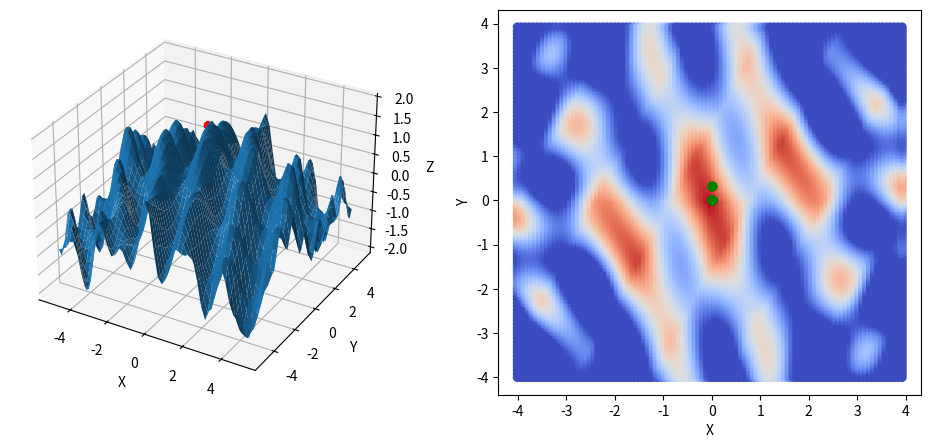

This figure's Python source:
import matplotlib.pyplot as plt
from matplotlib.colors import Normalize
import math
import random
import numpy as np

N = 6 #population 
T = 10 #quantity of generations

left_edge = -4
right_edge = 4
bottom = -4
top = 4

eps = 0.0001
epsN = int(-math.log10(eps))

selection_n = 36
mutation_n = 3

def func(x,y): 
    return 1.5 - 0.25 * (abs(x) + abs(y)) + 0.6 * math.cos(3*x + y) + 0.4 * math.sin(x*y) - 0.3 * abs(math.cos(2*x - y))

def func_np(x,y):
    return 1.5 - 0.25 * (np.abs(x) + np.abs(y)) + 0.6 * np.cos(3*x + y) + 0.4 * np.sin(x*y) - 0.3 * np.abs(np.cos(2*x - y))

def starting_individuals(l, r, b, t, n):
    individuals = []
    x = []
    y = []
    step = abs(r-l)/n
    while (l <= r):
        x.append(l)
        l += step
    step = abs(t-b)/n
    while (b <= t):
        y.append(b)
        b += step
    for i in range(len(x)):
        for j in range(len(y)):
            individuals.append([x[i],y[j]])
    return individuals

def generate_population(individuals):
    population = []
    for x,y in individuals:
        population.append([x,y, func(x,y)])
    return population

def encoding(individual, n):
    individual_genes = []
    if individual == 1.0:
        individual = int(individual*pow(10,n))-1
    else:
        individual = int(individual*pow(10,n))
    for j in range(n):
        individual_genes.append(individual % 10)
        individual //= 10
    return individual_genes

def decoding(genes, n):
    individual = 0
    for i in range(n):
        individual += genes[n-1-i] * pow(10, -i-1)
    return round(individual, epsN)

def selection(population, num): #num - кількість особистостей, що ми хочемо обрати
    selected_individuals = []
    population.sort(key=lambda x:x[2], reverse = True)
    s_max = population[0][2]
    n = 0
    while n < num:
        random_individual = random.uniform(0,s_max)
        individual_index = 0
        for x, y, survavability in population:
            if n >= num:
                break
            if survavability >= random_individual:
                selected_individuals.append([x,y])
                n += 1
            else:
                break
    return selected_individuals

def crossover(individuals, num):
    new_individuals = []
    for i in range(0, len(individuals), 2):
        parent1 = individuals[i]
        parent2 = individuals[i+1]
        child1 = [[],[]]
        child2 = [[],[]]
        for j in range(int(num/2)):
            child1[0].append(parent2[0][j])
            child1[1].append(parent2[1][j])
            child2[0].append(parent1[0][j])
            child2[1].append(parent1[1][j])
        for j in range(int(num/2), num):
            child1[0].append(parent1[0][j])
            child1[1].append(parent1[1][j])
            child2[0].append(parent2[0][j])
            child2[1].append(parent2[1][j])
        new_individuals.append(child1)
        new_individuals.append(child2)
    return new_individuals

def mutation(individuals, n):
    for i in range(n):
        random_ind = random.randint(0,len(individuals)-1)
        random_xy = random.randint(0,1)
        random_gen = random.randint(0,len(individuals[random_ind])-1)
        random_num = random.randint(0,9)
        individuals[random_ind][random_xy][random_gen] = random_num
    return individuals

def draw_plot(result):
    x = [r[0] for r in result]
    y = [r[1] for r in result]
    t = [r[2] for r in result]
    p = generate_population(starting_individuals(left_edge, right_edge,bottom, top, 100))
    x_true = [r[0] for r in p]
    y_true = [r[1] for r in p]
    t_true = [r[2] for r in p]

    fig, axs = plt.subplots(1, 2, figsize=(12, 5))

    norm = Normalize(vmin=0, vmax=max(max(t),max(t_true)))
    p1 = axs[0].scatter(left_edge, bottom, c="white")
    p1 = axs[0].scatter(right_edge, top, c="white")
    p1 = axs[0].scatter(x, y, c=t, cmap="coolwarm", norm=norm)
    p2 = axs[1].scatter(x_true, y_true, c=t_true, cmap="coolwarm", norm=norm)

    # cbar = fig.colorbar(p2, ax=axs, location='right')
    plt.show()

def d3_plot(result):

    xr = [r[0] for r in result]
    yr = [r[1] for r in result]
    zr = [r[2] for r in result]

    x = np.linspace(-5, 5, 50)
    y = np.linspace(-5, 5, 50)
    X, Y = np.meshgrid(x, y)
    Z = func_np(X, Y)

    fig = plt.figure()
    ax = fig.add_subplot(111, projection='3d')
    ax.plot_surface(X, Y, Z)
    ax.scatter(xr, yr, zr, color='red', s=20)
    

    ax.set_xlabel('X')
    ax.set_ylabel('Y')
    ax.set_zlabel('Z')

    plt.show()

def result_plot(result):
    #3d
    xr = [r[0] for r in result]
    yr = [r[1] for r in result]
    zr = [r[2] for r in result]
    xD = np.linspace(-5, 5, 50)
    yD = np.linspace(-5, 5, 50)
    X, Y = np.meshgrid(xD, yD)
    Z = func_np(X, Y)
    fig = plt.figure(figsize=(12, 5))
    ax1 = fig.add_subplot(1, 2, 1, projection='3d')
    ax1.scatter(xr, yr, zr, color='red', s=20)
    surf = ax1.plot_surface(X, Y, Z)
    ax1.set_xlabel("X")
    ax1.set_ylabel("Y")
    ax1.set_zlabel("Z")
    #heat map
    x = [r[0] for r in result]
    y = [r[1] for r in result]
    t = [r[2] for r in result]
    p = generate_population(starting_individuals(left_edge, right_edge,bottom, top, 100))
    x_true = [r[0] for r in p]
    y_true = [r[1] for r in p]
    t_true = [r[2] for r in p]
    norm = Normalize(vmin=0, vmax=max(max(t),max(t_true)))
    ax2 = fig.add_subplot(1, 2, 2)
    ax2.scatter(x_true, y_true, c=t_true, cmap="coolwarm", norm=norm)
    ax2.scatter(x, y, c="green")
    ax2.set_xlabel("X")
    ax2.set_ylabel("Y")

    plt.show()


    

def new_gen(population, T):
    t = 0
    while (t < T):
        print(f"Gen {t}")
        temp = [[r[0], r[1]] for r in population]
        print(temp)
        # draw_plot(population)
        # result_plot(population)
        for i in range(len(population)):
            population[i][0] = encoding(population[i][0], epsN)
            population[i][1] = encoding(population[i][1], epsN)
        selected = selection(population, selection_n)
        print("Selected")
        temp = []
        pop = []
        for s in selected:
            temp.append([decoding(s[0], epsN),decoding(s[1], epsN)])
        pop = generate_population(temp)
        print(temp)
        # draw_plot(pop)
        # result_plot(pop)
        children = crossover(selected, epsN)
        print("Children")
        temp = []
        pop = []
        for s in children:
            temp.append([decoding(s[0], epsN),decoding(s[1], epsN)])
        pop = generate_population(temp)
        print(temp)
        # draw_plot(pop)
        # result_plot(pop)
        mut_children = mutation(children, mutation_n)
        for i in range(len(mut_children)):
            mut_children[i][0] = decoding(mut_children[i][0], epsN)
            mut_children[i][1] = decoding(mut_children[i][1], epsN)
        population = generate_population(mut_children)
        print("Mutated")
        temp = [[r[0], r[1]] for r in population]
        print(temp)
        # draw_plot(population)
        # result_plot(population)
        t += 1
    return population

ind = starting_individuals(left_edge,right_edge,bottom, top, N)
P = generate_population(ind)
result = new_gen(P, T)
# d3_plot(result)
# draw_plot(result)
result_plot(result)
